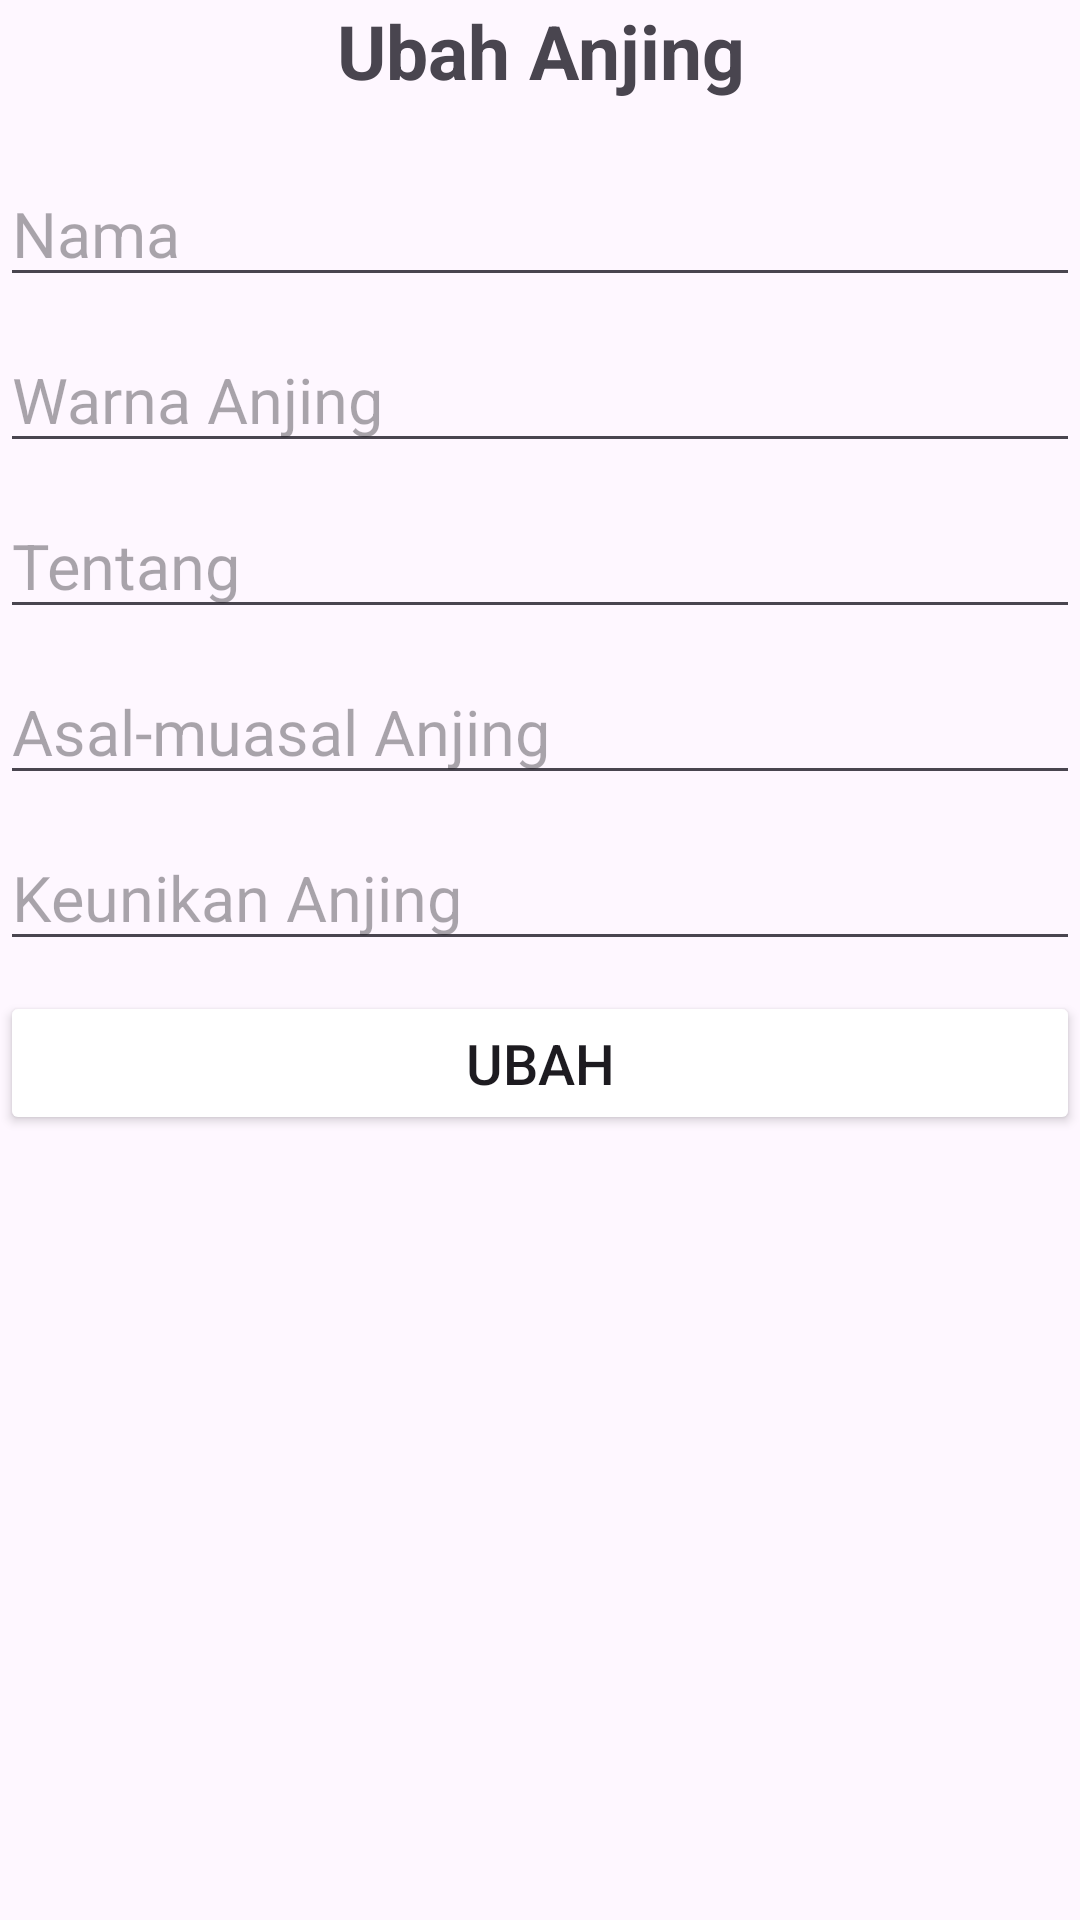

Produce the Android XML layout that renders to this screen, including the resource entries it uses.
<!-- AndroidManifest.xml: application theme Theme.Anjingku -->
<!-- res/layout/activity_ubah.xml -->
<?xml version="1.0" encoding="utf-8"?>
<LinearLayout xmlns:android="http://schemas.android.com/apk/res/android"
    xmlns:app="http://schemas.android.com/apk/res-auto"
    xmlns:tools="http://schemas.android.com/tools"
    android:layout_width="match_parent"
    android:layout_height="match_parent"
    tools:context=".Activity.UbahActivity"
    android:orientation="vertical"
    android:layout_margin="6dp">

    <TextView
        android:layout_width="match_parent"
        android:layout_height="wrap_content"
        android:text="Ubah Anjing"
        android:textStyle="bold"
        android:textSize="25dp"
        android:gravity="center"
        android:layout_marginBottom="20dp"/>

    <EditText
        android:id="@+id/et_nama"
        android:layout_width="match_parent"
        android:layout_height="wrap_content"
        android:hint="Nama"
        android:textSize="21sp"
        android:layout_marginBottom="10dp"/>

    <EditText
        android:id="@+id/et_warna"
        android:layout_width="match_parent"
        android:layout_height="wrap_content"
        android:hint="Warna Anjing"
        android:textSize="21sp"
        android:layout_marginBottom="10dp"/>

    <EditText
        android:id="@+id/et_tentang"
        android:layout_width="match_parent"
        android:layout_height="wrap_content"
        android:hint="Tentang"
        android:textSize="21sp"
        android:layout_marginBottom="10dp"/>

    <EditText
        android:id="@+id/et_asal"
        android:layout_width="match_parent"
        android:layout_height="wrap_content"
        android:hint="Asal-muasal Anjing"
        android:textSize="21sp"
        android:layout_marginBottom="10dp"/>

    <EditText
        android:id="@+id/et_keunikan"
        android:layout_width="match_parent"
        android:layout_height="wrap_content"
        android:hint="Keunikan Anjing"
        android:textSize="21sp"
        android:layout_marginBottom="10dp"/>

    <Button
        android:id="@+id/btn_Ubah"
        android:layout_width="match_parent"
        android:layout_height="wrap_content"
        android:text="Ubah"
        android:backgroundTint="@color/deep_red_velvet"
        android:textSize="9pt"/>


</LinearLayout>
<!-- resources referenced by this layout -->
<resources>
  <style name="Theme.Anjingku" parent="Base.Theme.Kampuskita" />
  <style name="Base.Theme.Kampuskita" parent="Theme.Material3.DayNight.NoActionBar">
          
          
      </style>
</resources>
